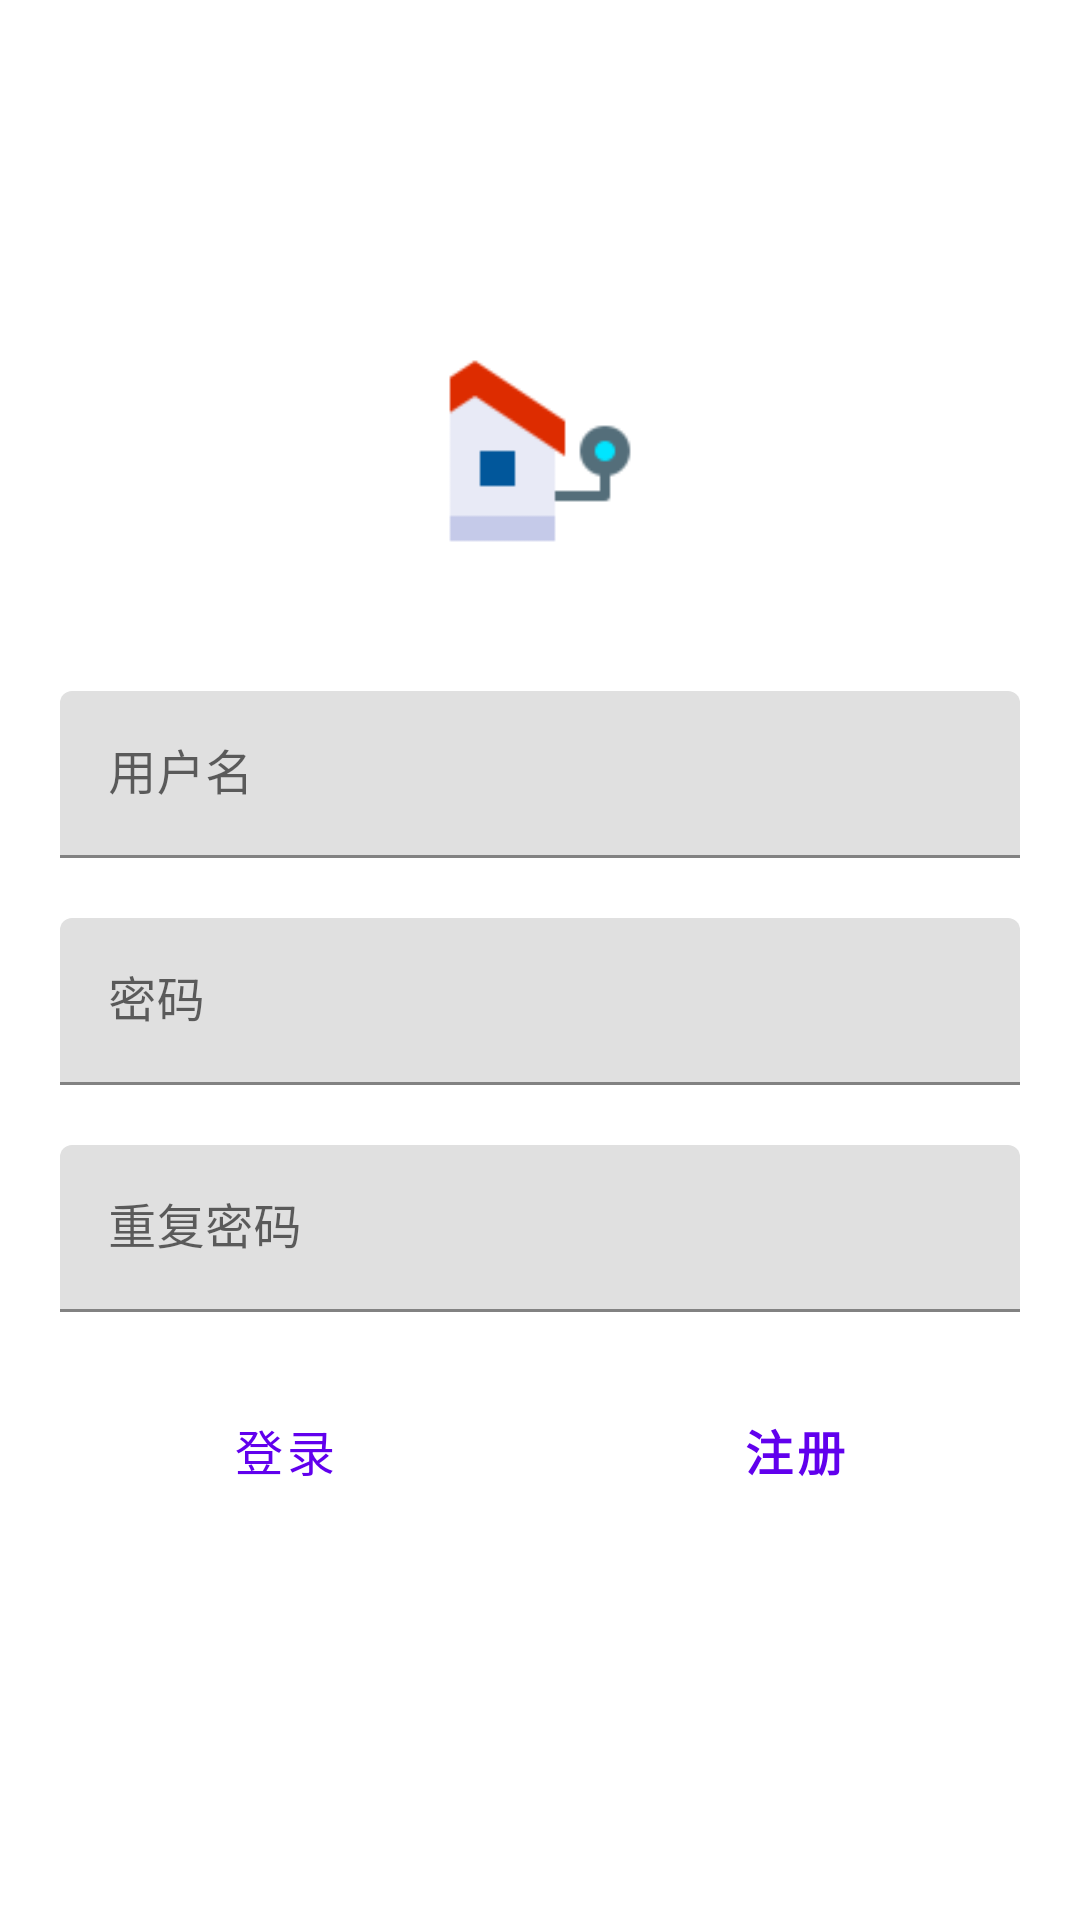

Write the Android layout XML for this screen, with the resource values it uses.
<!-- AndroidManifest.xml: application theme AppTheme -->
<!-- res/layout/fragment_sign_up.xml -->
<?xml version="1.0" encoding="utf-8"?>
<RelativeLayout xmlns:android="http://schemas.android.com/apk/res/android"
    android:layout_width="match_parent"
    android:layout_height="match_parent">

    <LinearLayout
        android:orientation="vertical"
        android:layout_centerInParent="true"
        android:layout_width="match_parent"
        android:layout_height="wrap_content">

        <ImageView
            android:layout_gravity="center_horizontal"
            android:id="@+id/iv_app_logo"
            android:layout_width="80dp"
            android:layout_height="80dp"
            android:src="@mipmap/ic_logo" />

        <com.google.android.material.textfield.TextInputLayout
            android:layout_width="match_parent"
            android:layout_height="wrap_content"
            android:layout_marginTop="40dp"
            android:layout_marginStart="20dp"
            android:layout_marginEnd="20dp"
            android:hint="@string/username"
            style="@style/Widget.MaterialComponents.TextInputLayout.FilledBox">

            <com.google.android.material.textfield.TextInputEditText
                android:id="@+id/et_username"
                android:layout_width="match_parent"
                android:layout_height="wrap_content"
                android:inputType="text"
                android:lines="1" />

        </com.google.android.material.textfield.TextInputLayout>

        <com.google.android.material.textfield.TextInputLayout
            android:layout_width="match_parent"
            android:layout_height="wrap_content"
            android:layout_marginTop="20dp"
            android:layout_marginStart="20dp"
            android:layout_marginEnd="20dp"
            android:hint="@string/password"
            style="@style/Widget.MaterialComponents.TextInputLayout.FilledBox">

            <com.google.android.material.textfield.TextInputEditText
                android:id="@+id/et_password"
                android:layout_width="match_parent"
                android:layout_height="wrap_content"
                android:inputType="textPassword"
                android:lines="1" />

        </com.google.android.material.textfield.TextInputLayout>

        <com.google.android.material.textfield.TextInputLayout
            android:layout_width="match_parent"
            android:layout_height="wrap_content"
            android:layout_marginTop="20dp"
            android:layout_marginStart="20dp"
            android:layout_marginEnd="20dp"
            android:hint="@string/repeat_password"
            style="@style/Widget.MaterialComponents.TextInputLayout.FilledBox">

            <com.google.android.material.textfield.TextInputEditText
                android:id="@+id/et_repeat_password"
                android:layout_width="match_parent"
                android:layout_height="wrap_content"
                android:inputType="textPassword"
                android:lines="1" />

        </com.google.android.material.textfield.TextInputLayout>

        <LinearLayout
            android:gravity="center_horizontal"
            android:orientation="horizontal"
            android:layout_width="match_parent"
            android:layout_height="wrap_content"
            android:layout_margin="20dp">

            <com.google.android.material.button.MaterialButton
                android:id="@+id/btn_sign_in"
                android:text="@string/sign_in"
                android:layout_width="0dp"
                android:layout_weight="1"
                android:layout_height="52dp"
                android:textSize="16sp"
                style="@style/Widget.MaterialComponents.Button.TextButton" />

            <com.google.android.material.button.MaterialButton
                android:id="@+id/btn_sign_up"
                android:text="@string/sign_up"
                android:layout_width="0dp"
                android:layout_weight="1"
                android:layout_height="52dp"
                android:layout_marginStart="20dp"
                android:textSize="16sp"
                android:textStyle="bold"
                style="@style/Widget.MaterialComponents.Button.TextButton" />

        </LinearLayout>

    </LinearLayout>

</RelativeLayout>
<!-- resources referenced by this layout -->
<resources>
  <!-- mipmap ic_logo: png bitmap (mipmap-xxhdpi, 1339 bytes) -->
  <string name="password">密码</string>
  <string name="repeat_password">重复密码</string>
  <string name="sign_in">登录</string>
  <string name="sign_up">注册</string>
  <string name="username">用户名</string>
  <style name="AppTheme" parent="AppBaseTheme">
  
      </style>
  <style name="AppBaseTheme" parent="Theme.MaterialComponents.Light.NoActionBar">
          <item name="colorPrimary">@color/colorPrimary</item>
          <item name="colorAccent">@color/colorPrimary</item>
          <item name="materialButtonStyle">@style/Widget.NotifyMe.Button</item>
      </style>
  <color name="colorPrimary">#6100ed</color>
  <style name="Widget.NotifyMe.Button" parent="Widget.MaterialComponents.Button">
          <item name="backgroundTint">@color/white</item>
          <item name="android:textColor">@color/colorPrimary</item>
      </style>
  <color name="white">#FFFFFF</color>
</resources>
